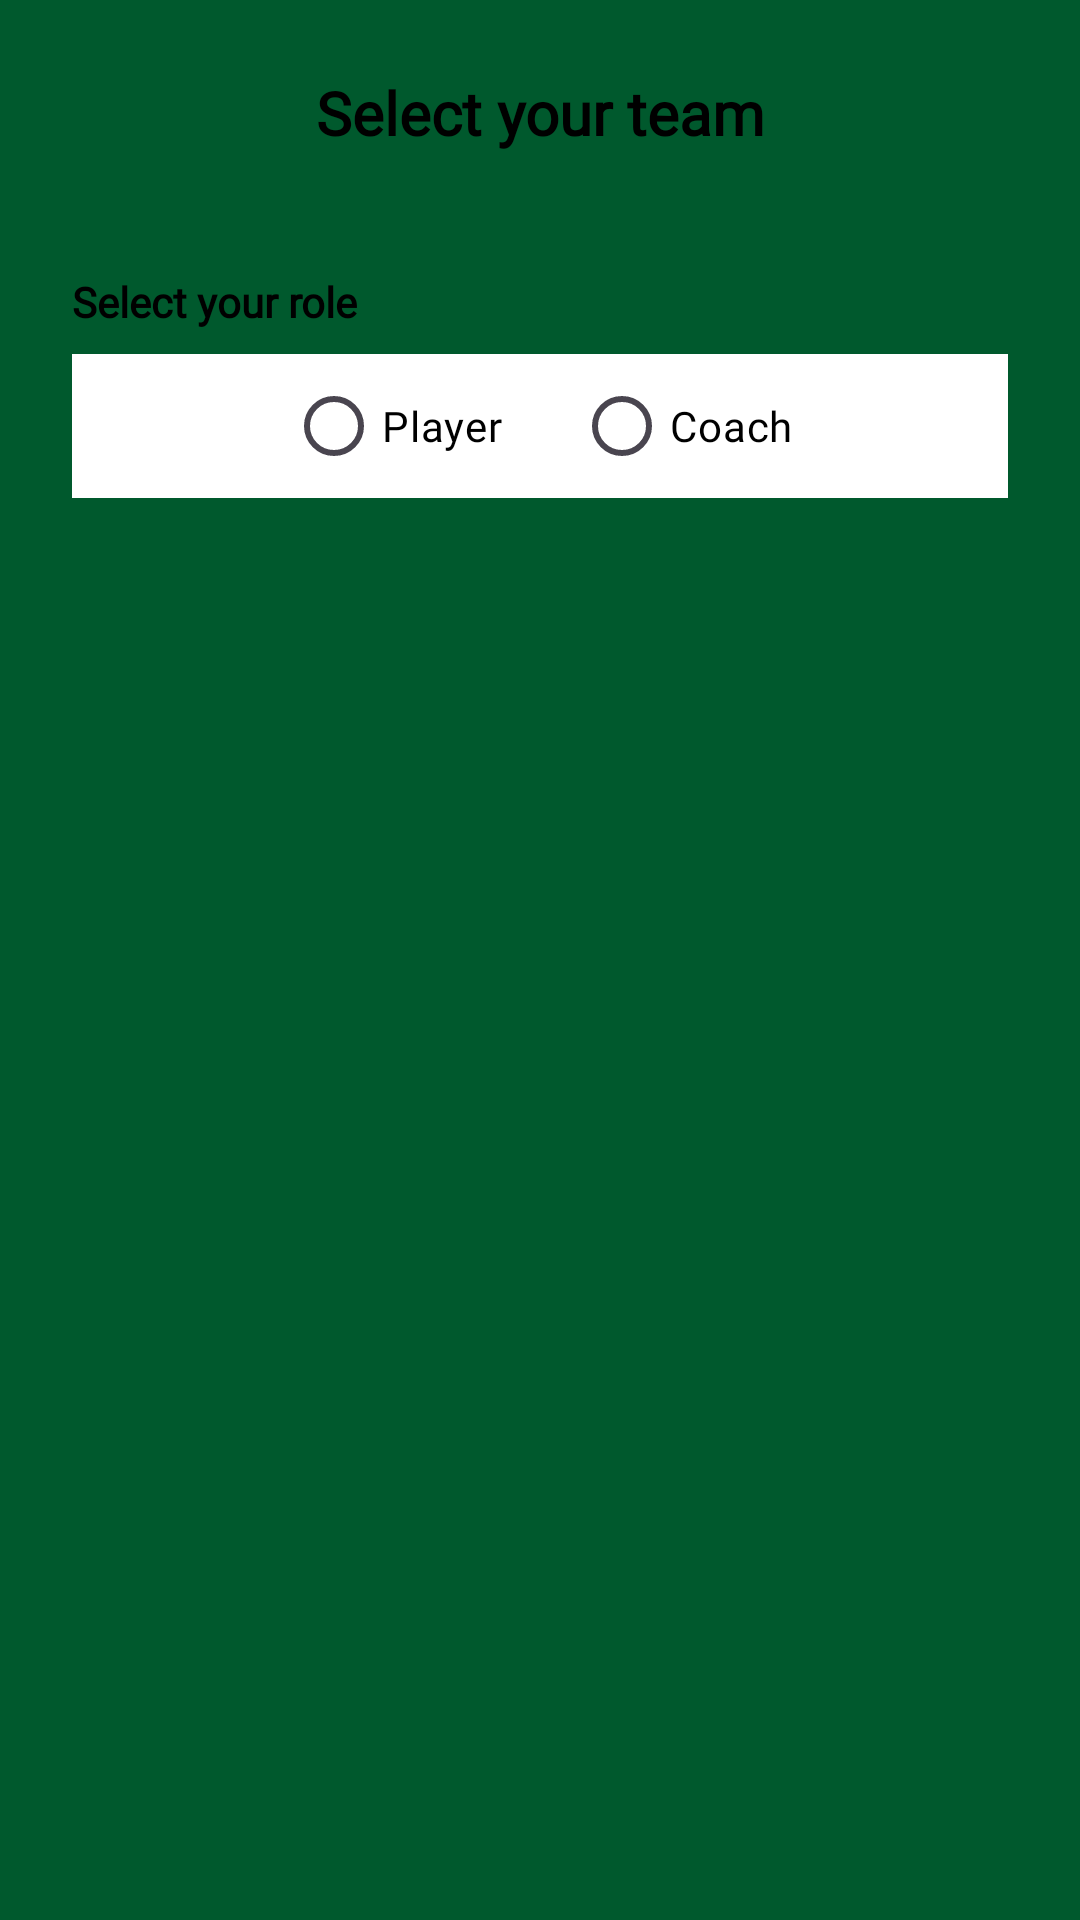

Reconstruct the res/layout file that produces this screen, plus the resources it refers to.
<!-- AndroidManifest.xml: application theme Theme.PRYRFATM -->
<!-- res/layout/dialog_nuevo_usuario.xml -->
<?xml version="1.0" encoding="utf-8"?>
<LinearLayout xmlns:android="http://schemas.android.com/apk/res/android"
    xmlns:app="http://schemas.android.com/apk/res-auto"
    android:id="@+id/layoutDialog"
    android:layout_width="match_parent"
    android:layout_height="wrap_content"
    android:background="@color/background"
    android:backgroundTint="@color/background"
    android:gravity="center_horizontal"
    android:orientation="vertical"
    android:padding="24dp">

    
    <TextView
        android:id="@+id/txtTitulo"
        android:layout_width="match_parent"
        android:layout_height="wrap_content"
        android:fontFamily="@font/actor"
        android:gravity="center"
        android:paddingBottom="16dp"
        android:text="@string/dialog_nuevo_usuario"
        android:textColor="@color/color_letra"
        android:textSize="20sp"
        android:textStyle="bold" />

    

    <Spinner
        android:id="@+id/spEquipos"
        android:layout_width="match_parent"
        android:layout_height="wrap_content"
        android:background="@color/color_fondos" />

    
    <TextView
        android:layout_width="match_parent"
        android:layout_height="wrap_content"
        android:layout_marginTop="24dp"
        android:fontFamily="@font/actor"
        android:paddingBottom="8dp"
        android:text="@string/dialog_nuevo_usuario_radiogroup"
        android:textColor="@color/color_letra"
        android:textSize="14sp"
        android:textStyle="bold" />

    <RadioGroup
        android:id="@+id/rgdTipoUsuario"
        android:layout_width="match_parent"
        android:layout_height="wrap_content"
        android:background="@color/color_fondos"
        android:gravity="center"
        android:orientation="horizontal">

        <RadioButton
            android:id="@+id/rbdJugador"
            android:layout_width="wrap_content"
            android:layout_height="wrap_content"
            android:fontFamily="@font/actor"
            android:text="@string/txt_jugador"
            android:textColor="@color/color_letra" />

        <RadioButton
            android:id="@+id/rbdEntrenador"
            android:layout_width="wrap_content"
            android:layout_height="wrap_content"
            android:layout_marginStart="24dp"
            android:fontFamily="@font/actor"
            android:text="@string/txt_entrenador"
            android:textColor="@color/color_letra" />
    </RadioGroup>
</LinearLayout>
<!-- resources referenced by this layout -->
<resources>
  <color name="background">#00592d</color>
  <color name="color_fondos">#FFFFFF</color>
  <color name="color_letra">#FF000000</color>
  <string name="dialog_nuevo_usuario">Select your team</string>
  <string name="dialog_nuevo_usuario_radiogroup">Select your role</string>
  <string name="txt_entrenador">Coach</string>
  <string name="txt_jugador">Player</string>
  <style name="Theme.PRYRFATM" parent="Base.Theme.PRYRFATM" />
  <style name="Base.Theme.PRYRFATM" parent="Theme.Material3.DayNight.NoActionBar">
          <item name="colorPrimary">@color/color_fondos</item>
          <item name="colorOnPrimary">@color/color_radiobuttons</item>
          <item name="colorSecondary">@color/color_radiobuttons</item>
  
      </style>
  <color name="color_radiobuttons">#FFFFFF</color>
</resources>
